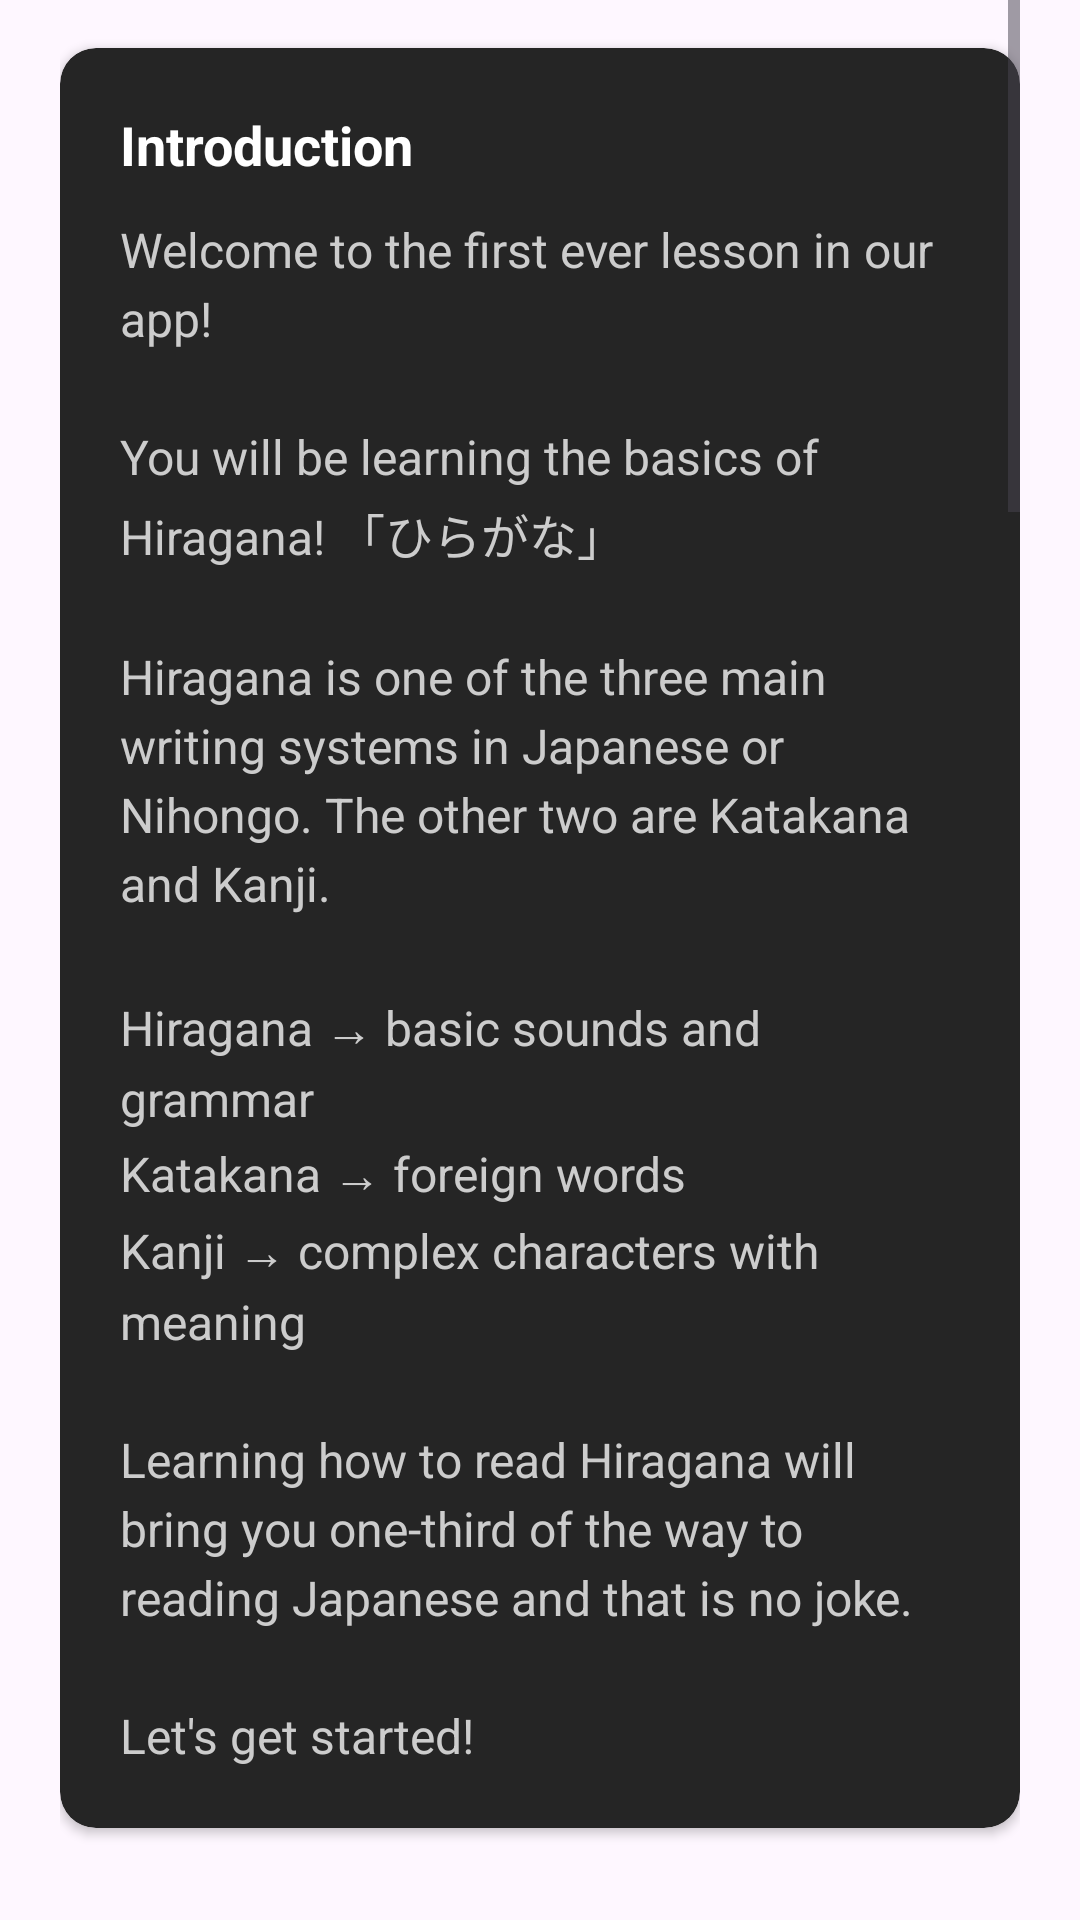

The Android layout XML behind this screen, and the referenced resources:
<!-- AndroidManifest.xml: application theme Theme.MyApplication -->
<!-- res/layout/fragment_lesson_hiragana_part_one.xml -->
<?xml version="1.0" encoding="utf-8"?>
<ScrollView xmlns:android="http://schemas.android.com/apk/res/android"
    xmlns:app="http://schemas.android.com/apk/res-auto"
    android:layout_width="match_parent"
    android:layout_height="match_parent"
    android:clipToPadding="false"
    android:paddingHorizontal="20dp"
    android:paddingBottom="24dp">

    <LinearLayout
        android:layout_width="match_parent"
        android:layout_height="wrap_content"
        android:orientation="vertical">

        
        <androidx.cardview.widget.CardView
            style="@style/ChartCardStyle"
            app:cardBackgroundColor="#252525"
            app:cardCornerRadius="12dp"
            android:layout_marginTop="16dp">

            <LinearLayout
                android:layout_width="match_parent"
                android:layout_height="wrap_content"
                android:orientation="vertical"
                android:padding="20dp">

                <TextView
                    android:layout_width="wrap_content"
                    android:layout_height="wrap_content"
                    android:text="Introduction"
                    android:textColor="#FFFFFF"
                    android:textSize="18sp"
                    android:textStyle="bold" />

                <TextView
                    android:layout_width="match_parent"
                    android:layout_height="wrap_content"
                    android:layout_marginTop="12dp"
                    android:lineSpacingExtra="4dp"
                    android:text="@string/lesson_hiragana_paragraph_1"
                    android:textColor="#CCCCCC"
                    android:textSize="16sp" />
            </LinearLayout>
        </androidx.cardview.widget.CardView>

        
        <androidx.cardview.widget.CardView
            style="@style/ChartCardStyle"
            android:layout_marginTop="16dp">
            <GridLayout
                style="@style/HiraganaGridStyle"
                android:columnCount="5">

                <TextView style="@style/GridHeaderStyle" android:text="a" />
                <TextView style="@style/GridHeaderStyle" android:text="i" />
                <TextView style="@style/GridHeaderStyle" android:text="u" />
                <TextView style="@style/GridHeaderStyle" android:text="e" />
                <TextView style="@style/GridHeaderStyle" android:text="o" />

                <TextView style="@style/GridCharStyle" android:text="あ\n(a)" />
                <TextView style="@style/GridCharStyle" android:text="い\n(i)" />
                <TextView style="@style/GridCharStyle" android:text="う\n(u)" />
                <TextView style="@style/GridCharStyle" android:text="え\n(e)" />
                <TextView style="@style/GridCharStyle" android:text="お\n(o)" />
            </GridLayout>
        </androidx.cardview.widget.CardView>

        
        <androidx.cardview.widget.CardView
            style="@style/ChartCardStyle"
            app:cardBackgroundColor="#252525"
            app:cardCornerRadius="12dp">
            <LinearLayout
                android:layout_width="match_parent"
                android:layout_height="wrap_content"
                android:padding="20dp">
                <TextView
                    android:layout_width="match_parent"
                    android:layout_height="wrap_content"
                    android:text="@string/lesson_hiragana_paragraph_2"
                    android:textColor="#CCCCCC"
                    android:textSize="16sp"
                    android:lineSpacingExtra="4dp" />
            </LinearLayout>
        </androidx.cardview.widget.CardView>

        
        <androidx.cardview.widget.CardView
            style="@style/ChartCardStyle"
            android:layout_marginTop="16dp">
            <GridLayout
                style="@style/HiraganaGridStyle"
                android:columnCount="5">

                <TextView style="@style/GridHeaderStyle" android:text="a" />
                <TextView style="@style/GridHeaderStyle" android:text="i" />
                <TextView style="@style/GridHeaderStyle" android:text="u" />
                <TextView style="@style/GridHeaderStyle" android:text="e" />
                <TextView style="@style/GridHeaderStyle" android:text="o" />

                <TextView style="@style/GridCharStyle" android:text="か\n(ka)" />
                <TextView style="@style/GridCharStyle" android:text="き\n(ki)" />
                <TextView style="@style/GridCharStyle" android:text="く\n(ku)" />
                <TextView style="@style/GridCharStyle" android:text="け\n(ke)" />
                <TextView style="@style/GridCharStyle" android:text="こ\n(ko)" />
            </GridLayout>
        </androidx.cardview.widget.CardView>

        
        <androidx.cardview.widget.CardView
            style="@style/ChartCardStyle"
            app:cardBackgroundColor="#252525"
            app:cardCornerRadius="12dp">
            <LinearLayout
                android:layout_width="match_parent"
                android:layout_height="wrap_content"
                android:padding="20dp">
                <TextView
                    android:layout_width="match_parent"
                    android:layout_height="wrap_content"
                    android:text="@string/lesson_hiragana_paragraph_ka"
                    android:textColor="#CCCCCC"
                    android:textSize="16sp"
                    android:lineSpacingExtra="4dp" />
            </LinearLayout>
        </androidx.cardview.widget.CardView>

        
        <androidx.cardview.widget.CardView
            style="@style/ChartCardStyle"
            android:layout_marginTop="16dp">
            <GridLayout
                style="@style/HiraganaGridStyle"
                android:columnCount="5">
                <TextView style="@style/GridHeaderStyle" android:text="a" />
                <TextView style="@style/GridHeaderStyle" android:text="i" />
                <TextView style="@style/GridHeaderStyle" android:text="u" />
                <TextView style="@style/GridHeaderStyle" android:text="e" />
                <TextView style="@style/GridHeaderStyle" android:text="o" />

                <TextView style="@style/GridCharStyle" android:text="さ\n(sa)" />
                <TextView style="@style/GridCharStyle" android:text="し\n(shi)" />
                <TextView style="@style/GridCharStyle" android:text="す\n(su)" />
                <TextView style="@style/GridCharStyle" android:text="せ\n(se)" />
                <TextView style="@style/GridCharStyle" android:text="そ\n(so)" />
            </GridLayout>
        </androidx.cardview.widget.CardView>

        
        <androidx.cardview.widget.CardView
            style="@style/ChartCardStyle"
            app:cardBackgroundColor="#252525"
            app:cardCornerRadius="12dp">
            <LinearLayout
                android:layout_width="match_parent"
                android:layout_height="wrap_content"
                android:padding="20dp">
                <TextView
                    android:layout_width="match_parent"
                    android:layout_height="wrap_content"
                    android:text="@string/lesson_hiragana_paragraph_sa"
                    android:textColor="#CCCCCC"
                    android:textSize="16sp"
                    android:lineSpacingExtra="4dp" />
            </LinearLayout>
        </androidx.cardview.widget.CardView>

        
        <androidx.cardview.widget.CardView
            style="@style/ChartCardStyle"
            android:layout_marginTop="16dp">
            <GridLayout
                style="@style/HiraganaGridStyle"
                android:columnCount="5">
                <TextView style="@style/GridHeaderStyle" android:text="a" />
                <TextView style="@style/GridHeaderStyle" android:text="i" />
                <TextView style="@style/GridHeaderStyle" android:text="u" />
                <TextView style="@style/GridHeaderStyle" android:text="e" />
                <TextView style="@style/GridHeaderStyle" android:text="o" />

                <TextView style="@style/GridCharStyle" android:text="た\n(ta)" />
                <TextView style="@style/GridCharStyle" android:text="ち\n(chi)" />
                <TextView style="@style/GridCharStyle" android:text="つ\n(tsu)" />
                <TextView style="@style/GridCharStyle" android:text="て\n(te)" />
                <TextView style="@style/GridCharStyle" android:text="と\n(to)" />
            </GridLayout>
        </androidx.cardview.widget.CardView>

        
        <androidx.cardview.widget.CardView
            style="@style/ChartCardStyle"
            app:cardBackgroundColor="#252525"
            app:cardCornerRadius="12dp">
            <LinearLayout
                android:layout_width="match_parent"
                android:layout_height="wrap_content"
                android:padding="20dp">
                <TextView
                    android:layout_width="match_parent"
                    android:layout_height="wrap_content"
                    android:text="@string/lesson_hiragana_paragraph_ta"
                    android:textColor="#CCCCCC"
                    android:textSize="16sp"
                    android:lineSpacingExtra="4dp" />
            </LinearLayout>
        </androidx.cardview.widget.CardView>

        
        <androidx.cardview.widget.CardView
            style="@style/ChartCardStyle"
            android:layout_marginTop="16dp">
            <GridLayout
                style="@style/HiraganaGridStyle"
                android:columnCount="5">

                <TextView style="@style/GridHeaderStyle" android:text="a" />
                <TextView style="@style/GridHeaderStyle" android:text="i" />
                <TextView style="@style/GridHeaderStyle" android:text="u" />
                <TextView style="@style/GridHeaderStyle" android:text="e" />
                <TextView style="@style/GridHeaderStyle" android:text="o" />

                <TextView style="@style/GridCharStyle" android:text="な\n(na)" />
                <TextView style="@style/GridCharStyle" android:text="に\n(ni)" />
                <TextView style="@style/GridCharStyle" android:text="ぬ\n(nu)" />
                <TextView style="@style/GridCharStyle" android:text="ね\n(ne)" />
                <TextView style="@style/GridCharStyle" android:text="の\n(no)" />
            </GridLayout>
        </androidx.cardview.widget.CardView>

        
        <androidx.cardview.widget.CardView
            style="@style/ChartCardStyle"
            app:cardBackgroundColor="#252525"
            app:cardCornerRadius="12dp"
            android:layout_marginBottom="32dp">
            <LinearLayout
                android:layout_width="match_parent"
                android:layout_height="wrap_content"
                android:padding="20dp">
                <TextView
                    android:layout_width="match_parent"
                    android:layout_height="wrap_content"
                    android:text="@string/lesson_hiragana_paragraph_na"
                    android:textColor="#CCCCCC"
                    android:textSize="16sp"
                    android:lineSpacingExtra="4dp" />
            </LinearLayout>
        </androidx.cardview.widget.CardView>

    </LinearLayout>
</ScrollView>
<!-- resources referenced by this layout -->
<resources>
  <string name="lesson_hiragana_paragraph_1" translatable="false">
          Welcome to the first ever lesson in our app!
          \n\nYou will be learning the basics of Hiragana! 「ひらがな」
          \n\nHiragana is one of the three main writing systems in Japanese or Nihongo. The other two are Katakana and Kanji.
          \n\nHiragana → basic sounds and grammar
          \nKatakana → foreign words
          \nKanji → complex characters with meaning
          \n\nLearning how to read Hiragana will bring you one-third of the way to reading Japanese and that is no joke.
          \n\nLet\'s get started!
      </string>
  <string name="lesson_hiragana_paragraph_2" translatable="false">
          We will be focusing on the basic sounds of Hiragana. These are actually familiar if you know English!
          \nThese are A, E, I, O, and U. The only difference is the arrangement. In Japanese, these go in this order:
          \n\nあ い う え お
          \nor
          \nA\t\tI\t\tU\t\tE\t\tO
          \n\nThis is known as the A or あ row. This will be your best reference for the sequence of the Hiragana alphabet.
      </string>
  <string name="lesson_hiragana_paragraph_ka" translatable="false">
          The \"Ka\" row (か、き、く、け、こ) is the second row of the Hiragana chart. It is formed by adding the \"k\" sound to the vowels. This is one of the most common rows you will encounter in many basic words like \"kami\" (paper) or \"koko\" (here).
      </string>
  <string name="lesson_hiragana_paragraph_na" translatable="false">
          The \"Na\" row (な、に、ぬ、ね、の) follows the standard pattern of adding \"n\" to the vowels. This row is used in many common particles like \"na\" and \"ni\", and words like \"neko\" (cat).
      </string>
  <string name="lesson_hiragana_paragraph_sa" translatable="false">
          The \"Sa\" row (さ、し、す、せ、そ) introduces the \"s\" sound. A key thing to remember is that \"si\" is written and pronounced as \"shi\" (し). It sounds like the \"she\" in \"sheep\".
      </string>
  <string name="lesson_hiragana_paragraph_ta" translatable="false">
          The \"Ta\" row (た、ち、つ、て、と) introduces the \"t\" sound. This row has two unique pronunciations: \"ti\" becomes \"chi\" (ち) as in \"cheese\", and \"tu\" becomes \"tsu\" (つ) as in \"tsunami\".
      </string>
  <style name="ChartCardStyle">
          <item name="android:layout_width">match_parent</item>
          <item name="android:layout_height">wrap_content</item>
          <item name="android:layout_marginBottom">16dp</item>
          <item name="cardBackgroundColor">#FFFFFF</item>
          <item name="cardCornerRadius">4dp</item>
          <item name="cardElevation">2dp</item>
      </style>
  <style name="GridCharStyle">
          <item name="android:layout_width">0dp</item>
          <item name="android:layout_height">wrap_content</item>
          <item name="android:layout_columnWeight">1</item>
          <item name="android:gravity">center</item>
          <item name="android:padding">6dp</item>
          <item name="android:textColor">#000000</item>
          <item name="android:textSize">14sp</item>
          <item name="android:background">#FFFFFF</item>
          <item name="android:layout_margin">0.5dp</item>
      </style>
  <style name="HiraganaGridStyle">
          <item name="android:layout_width">match_parent</item>
          <item name="android:layout_height">wrap_content</item>
          <item name="android:padding">1dp</item>
          <item name="android:useDefaultMargins">false</item>
          <item name="android:background">#CCCCCC</item> 
      </style>
  <style name="Theme.MyApplication" parent="Base.Theme.MyApplication" />
  <style name="Base.Theme.MyApplication" parent="Theme.Material3.DayNight.NoActionBar">
          
          
      </style>
</resources>
